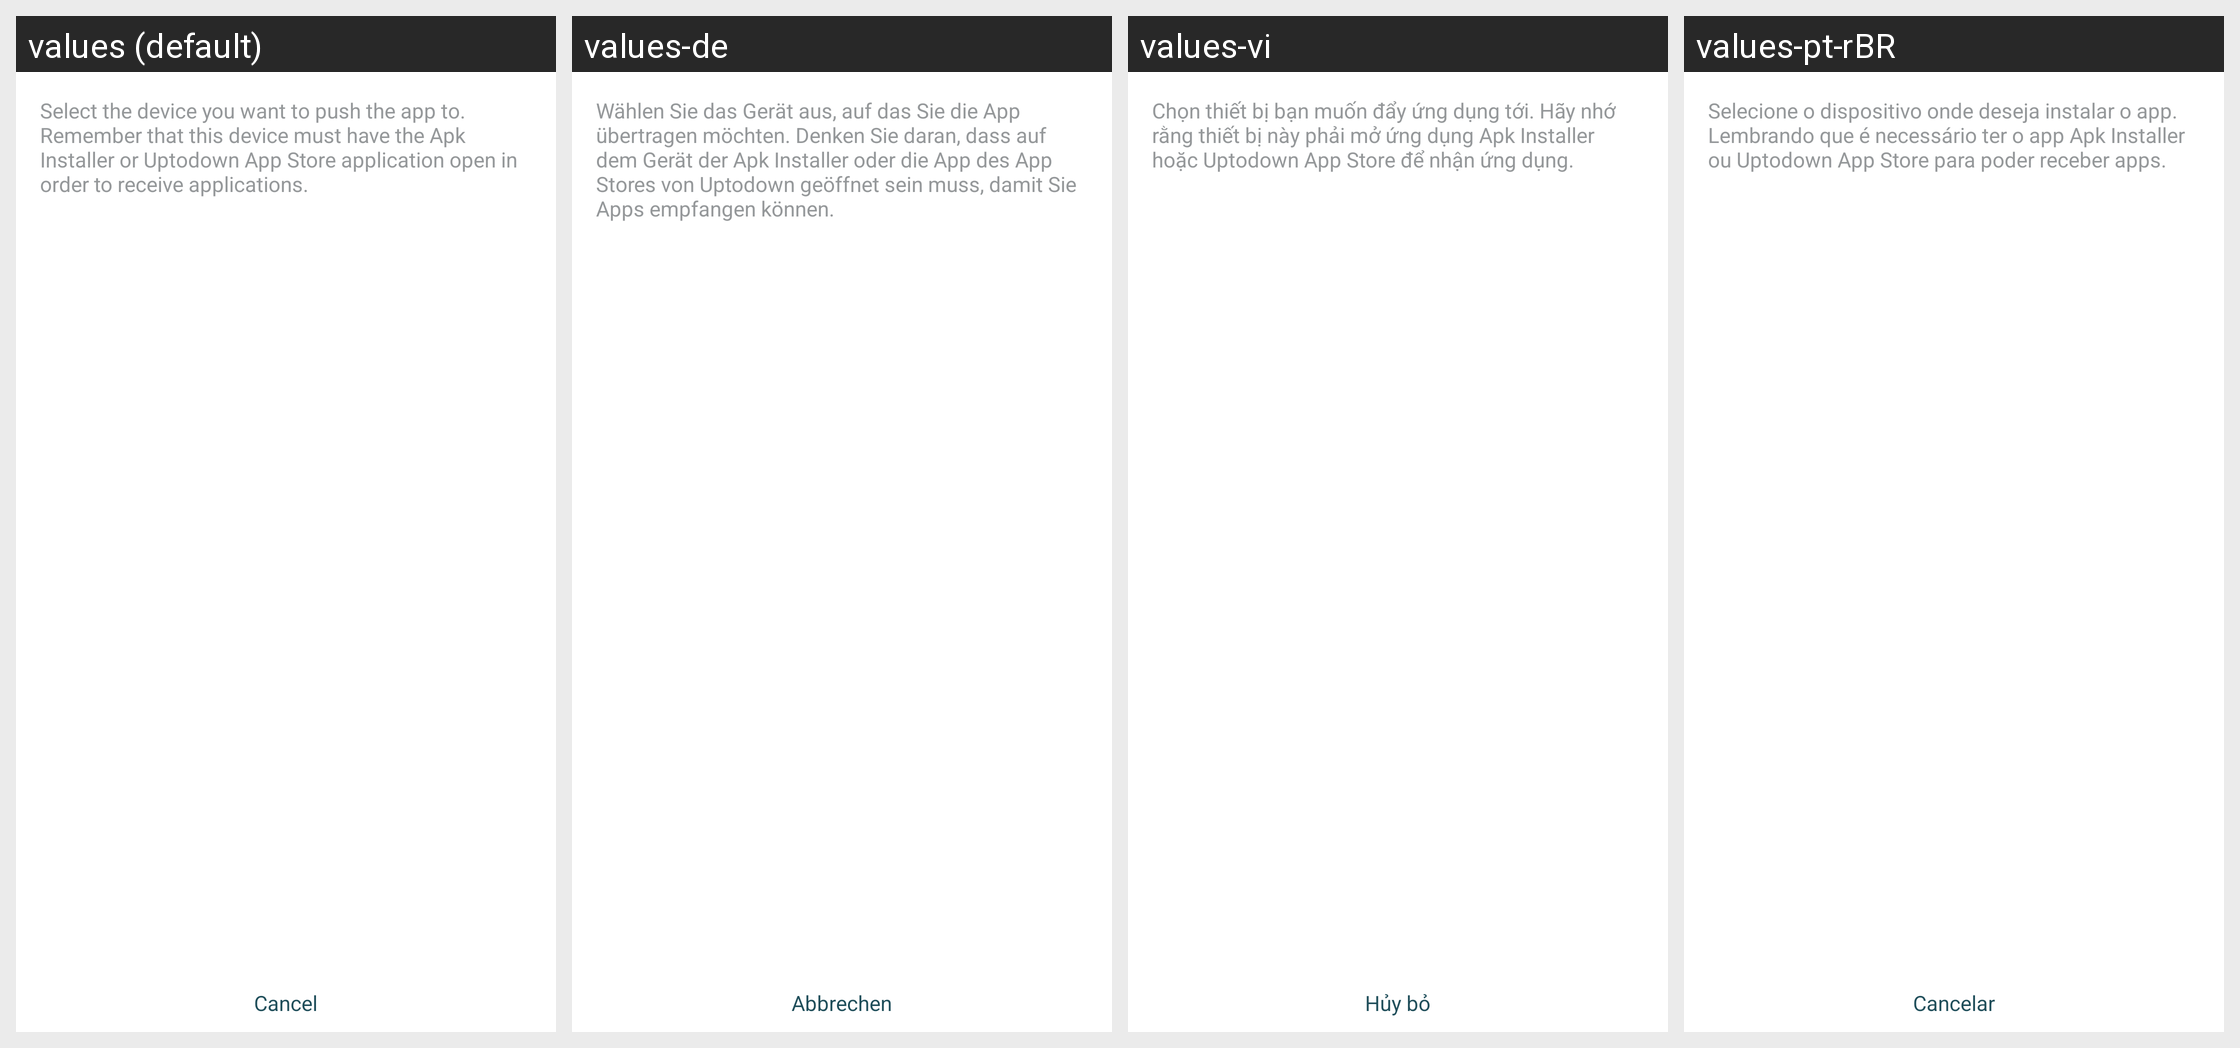

For this localized Android screen grid, give each drawn string resource with its value in every locale shown.
Android screen res/layout/devices_available_nsd.xml rendered under 4 locales, left to right: values (default), values-de, values-vi, values-pt-rBR. Device: Nexus 5 (rendered at 1080×1920; each locale shown at half size, 540×960, under a caption strip naming it); theme AppThemeBar.
Other locales in the repository, not shown: values-af, values-am, values-ar, values-as, values-az, values-be, values-bg, values-bn, values-bs, values-ca, values-ca-rES, values-cs, values-cs-rCZ, values-da, values-de-rDE, values-el, values-el-rGR, values-en, values-en-rCA, values-en-rGB, values-en-rIN, values-en-rXC, values-es, values-es-rUS, values-et, values-et-rEE, values-eu, values-fa, values-fi, values-fil, values-fr, values-fr-rCA, values-fr-rFR, values-gl, values-gu, values-hi, values-hi-rIN, values-hr, values-hu, values-hy, values-in, values-in-rID, values-is, values-it, values-it-rIT, values-iw, values-ja, values-ja-rJP, values-ka, values-kk, values-km, values-kn, values-ko, values-ko-rKR, values-ky, values-lo, values-lt, values-lt-rLT, values-lv, values-lv-rLV, values-mk, values-ml, values-mn, values-mr, values-ms, values-ms-rMY, values-mt, values-my, values-nb, values-ne, values-nl, values-nn-rNO, values-or, values-pa, values-pl, values-pl-rPL, values-pt, values-pt-rPT, values-ro, values-ro-rRO, values-ru, values-ru-rRU, values-si, values-sk, values-sk-rSK, values-sl, values-sl-rSI, values-sq, values-sr, values-sv, values-sw, values-ta, values-te, values-th, values-tl, values-tr, values-tr-rTR, values-uk, values-ur, values-uz, values-zh, values-zh-rCN, values-zh-rHK, values-zh-rTW, values-zu.
Strings drawn on this screen, with the default value and each locale's value (text and hints the layout hard-codes, and strings that could not be matched under every locale, appear in the picture but are not listed):

msg_devices_available_nsd
  values: Select the device you want to push the app to. Remember that this device must have the Apk Installer or Uptodown App Store application open in order to receive applications.
  values-de: Wählen Sie das Gerät aus, auf das Sie die App übertragen möchten. Denken Sie daran, dass auf dem Gerät der Apk Installer oder die App des App Stores von Uptodown geöffnet sein muss, damit Sie Apps empfangen können.
  values-vi: Chọn thiết bị bạn muốn đẩy ứng dụng tới. Hãy nhớ rằng thiết bị này phải mở ứng dụng Apk Installer hoặc Uptodown App Store để nhận ứng dụng.
  values-pt-rBR: Selecione o dispositivo onde deseja instalar o app. Lembrando que é necessário ter o app Apk Installer ou Uptodown App Store para poder receber apps.  [from values-pt]

option_button_cancel
  values: Cancel
  values-de: Abbrechen
  values-vi: Hủy bỏ
  values-pt-rBR: Cancelar  [from values-pt]
